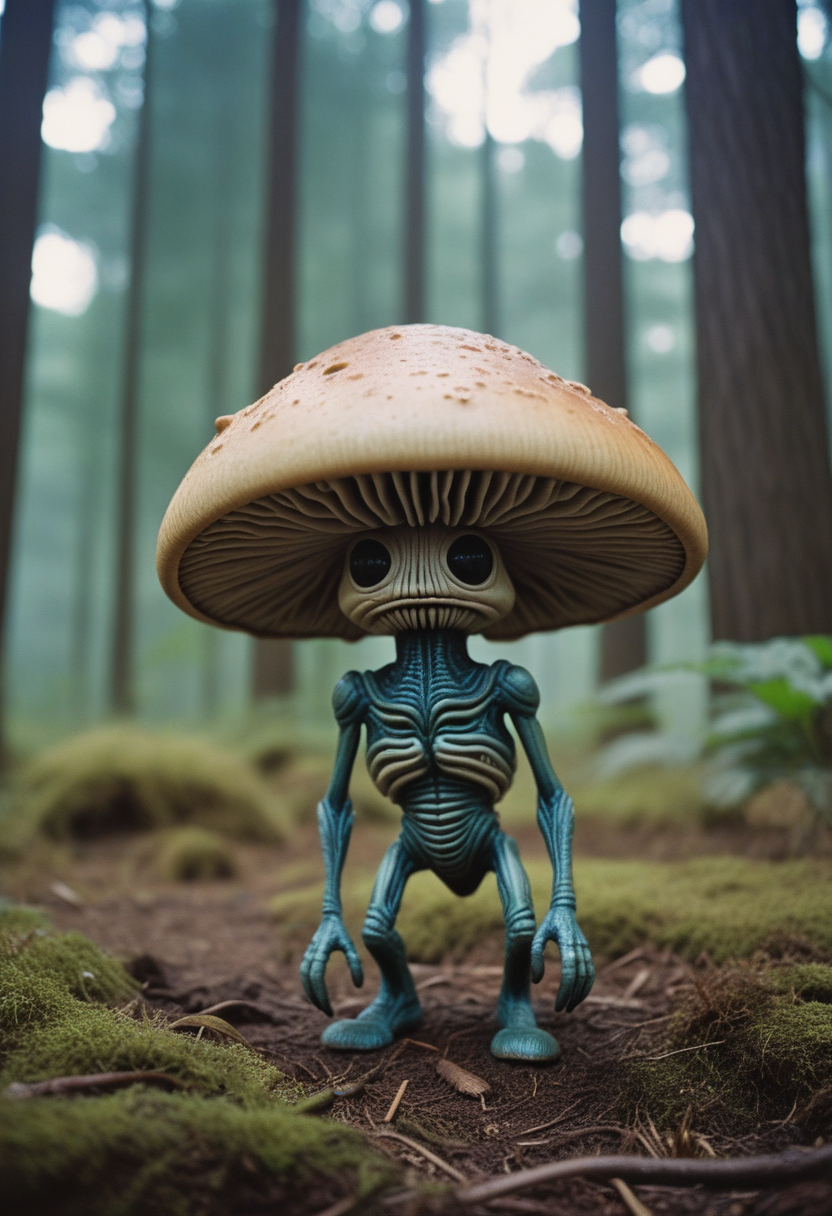
Generation parameters embedded in this image by AUTOMATIC1111 Stable Diffusion web UI or a fork of it (Forge, ...) (PNG 'parameters' text chunk):
cinematic photo Alien-themed anthropomorphic biomechanical android monster alien mushroom, . Extraterrestrial . 35mm photograph
Steps: 22, Sampler: Euler a, CFG scale: 3.5, Seed: 2763178571, Size: 832x1216, Model hash: ccbf759201, Model: AIPG add X, VAE hash: 235745af8d, VAE: madebyollinsdxl-vae-fp16-fix.safetensors, ENSD: 2828, Discard penultimate sigma: True, SGM noise multiplier: True, Version: f0.0.17v1.8.0rc-latest-276-g29be1da7